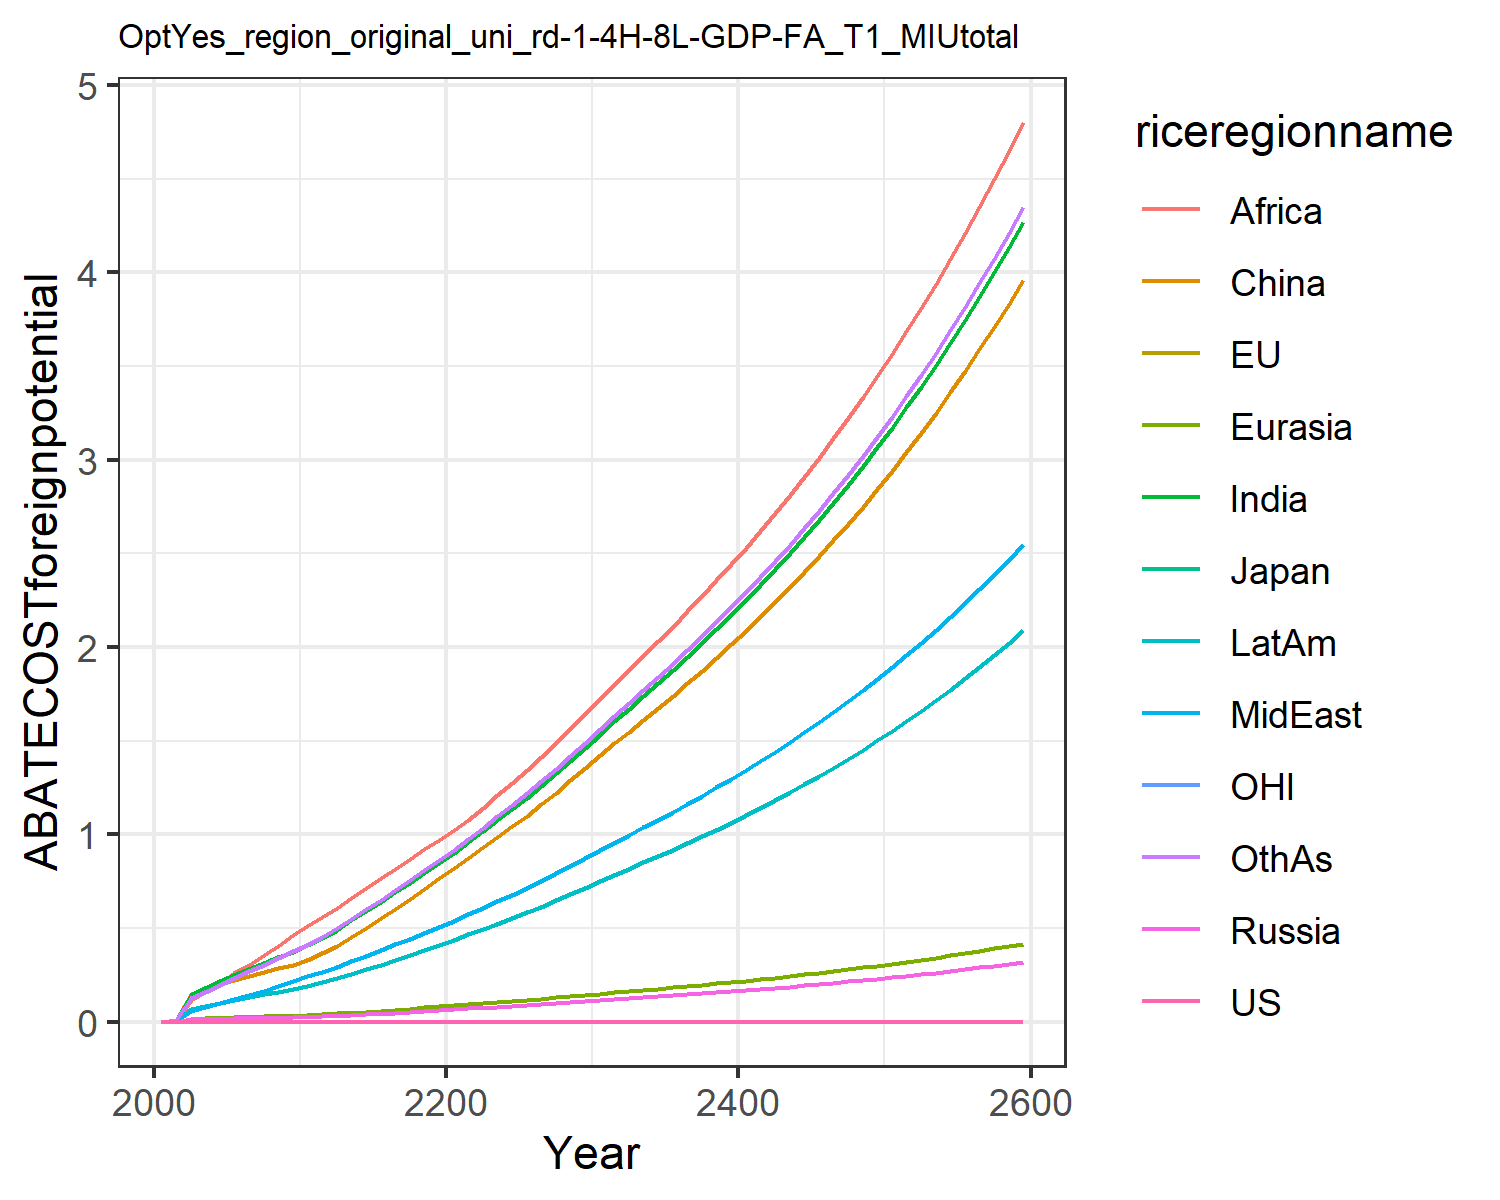

The table this chart was drawn from, first rows:
0.0, 0.0, 0.0, 0.0, 0.0, 0.0, 0.0, 0.0, 0.0, 0.0, 0.0, 0.0
0.0, 0.0, 0.0, 0.0008414, 0.0009619, 0.008463, 0.007641, 0.003045, 0.005771, 0.003764, 0.0, 0.006592
0.0, 0.0, 0.0, 0.01353, 0.01628, 0.1477, 0.1417, 0.05955, 0.1163, 0.06831, 0.0, 0.1242
0.0, 0.0, 0.0, 0.01516, 0.01908, 0.1758, 0.1789, 0.07933, 0.1603, 0.08523, 0.0, 0.1606
0.0, 0.0, 0.0, 0.01658, 0.02157, 0.1994, 0.2148, 0.1001, 0.2093, 0.1009, 0.0, 0.1972
0.0, 0.0, 0.0, 0.01817, 0.02412, 0.2222, 0.2493, 0.1214, 0.2584, 0.1162, 0.0, 0.2334
0.0, 0.0, 0.0, 0.01976, 0.02665, 0.2454, 0.2819, 0.1435, 0.3055, 0.1314, 0.0, 0.2684
0.0, 0.0, 0.0, 0.02109, 0.0289, 0.266, 0.3129, 0.1666, 0.3544, 0.1459, 0.0, 0.3031
0.0, 0.0, 0.0, 0.02228, 0.031, 0.2853, 0.3436, 0.1912, 0.4068, 0.1603, 0.0, 0.3386
0.0, 0.0, 0.0, 0.02332, 0.03297, 0.3034, 0.3739, 0.2176, 0.463, 0.1745, 0.0, 0.375
0.0, 0.0, 0.0, 0.02515, 0.03568, 0.3285, 0.4071, 0.2423, 0.5127, 0.1904, 0.0, 0.412
0.0, 0.0, 0.0, 0.02817, 0.03962, 0.3654, 0.447, 0.2662, 0.5571, 0.2098, 0.0, 0.4527
0.0, 0.0, 0.0, 0.03157, 0.04402, 0.4066, 0.4912, 0.2927, 0.6058, 0.2314, 0.0, 0.4978
0.0, 0.0, 0.0, 0.03553, 0.04912, 0.4544, 0.542, 0.3232, 0.6615, 0.2563, 0.0, 0.5497
0.0, 0.0, 0.0, 0.03956, 0.05422, 0.5024, 0.5916, 0.3531, 0.7146, 0.2809, 0.0, 0.6005
0.0, 0.0, 0.0, 0.04372, 0.05939, 0.5513, 0.6409, 0.3828, 0.7661, 0.3055, 0.0, 0.6511
0.0, 0.0, 0.0, 0.04807, 0.06474, 0.6019, 0.6909, 0.4129, 0.8173, 0.3305, 0.0, 0.7024
0.0, 0.0, 0.0, 0.05264, 0.07029, 0.6545, 0.7418, 0.4436, 0.8684, 0.3562, 0.0, 0.7547
0.0, 0.0, 0.0, 0.05745, 0.07604, 0.7092, 0.7936, 0.475, 0.9194, 0.3826, 0.0, 0.8081
0.0, 0.0, 0.0, 0.0625, 0.08202, 0.7661, 0.8464, 0.5069, 0.9705, 0.4096, 0.0, 0.8626
0.0, 0.0, 0.0, 0.06726, 0.08787, 0.8221, 0.9017, 0.5401, 1.023, 0.4374, 0.0, 0.9192
0.0, 0.0, 0.0, 0.07161, 0.09354, 0.8765, 0.9596, 0.5746, 1.078, 0.4659, 0.0, 0.9781
0.0, 0.0, 0.0, 0.07592, 0.09915, 0.9303, 1.017, 0.6086, 1.143, 0.4941, 0.0, 1.036
0.0, 0.0, 0.0, 0.08032, 0.1049, 0.9856, 1.075, 0.6434, 1.208, 0.5231, 0.0, 1.096
0.0, 0.0, 0.0, 0.08483, 0.1108, 1.042, 1.135, 0.6789, 1.276, 0.5527, 0.0, 1.157
0.0, 0.0, 0.0, 0.08946, 0.1168, 1.101, 1.196, 0.7153, 1.345, 0.5831, 0.0, 1.219
0.0, 0.0, 0.0, 0.09421, 0.123, 1.161, 1.259, 0.7526, 1.416, 0.6144, 0.0, 1.283
0.0, 0.0, 0.0, 0.0992, 0.1295, 1.224, 1.325, 0.7918, 1.49, 0.6472, 0.0, 1.35
0.0, 0.0, 0.0, 0.1043, 0.1361, 1.288, 1.393, 0.832, 1.566, 0.6809, 0.0, 1.419
0.0, 0.0, 0.0, 0.1096, 0.1429, 1.355, 1.462, 0.873, 1.644, 0.7155, 0.0, 1.489
0.0, 0.0, 0.0, 0.1149, 0.1499, 1.422, 1.533, 0.9152, 1.724, 0.7505, 0.0, 1.562
0.0, 0.0, 0.0, 0.1201, 0.1567, 1.486, 1.603, 0.9567, 1.802, 0.7846, 0.0, 1.633
0.0, 0.0, 0.0, 0.1252, 0.1633, 1.549, 1.67, 0.9969, 1.878, 0.8176, 0.0, 1.701
0.0, 0.0, 0.0, 0.1302, 0.1699, 1.612, 1.738, 1.037, 1.954, 0.8507, 0.0, 1.77
0.0, 0.0, 0.0, 0.1354, 0.1766, 1.675, 1.807, 1.078, 2.031, 0.8843, 0.0, 1.84
0.0, 0.0, 0.0, 0.1406, 0.1834, 1.74, 1.877, 1.12, 2.11, 0.9185, 0.0, 1.911
0.0, 0.0, 0.0, 0.146, 0.1904, 1.806, 1.948, 1.163, 2.19, 0.9535, 0.0, 1.984
0.0, 0.0, 0.0, 0.1514, 0.1976, 1.874, 2.021, 1.206, 2.272, 0.9892, 0.0, 2.058
0.0, 0.0, 0.0, 0.157, 0.2049, 1.943, 2.096, 1.251, 2.356, 1.026, 0.0, 2.134
0.0, 0.0, 0.0, 0.1628, 0.2124, 2.015, 2.173, 1.297, 2.443, 1.063, 0.0, 2.213
0.0, 0.0, 0.0, 0.1687, 0.2201, 2.088, 2.251, 1.344, 2.531, 1.102, 0.0, 2.293
0.0, 0.0, 0.0, 0.1748, 0.228, 2.163, 2.332, 1.392, 2.622, 1.142, 0.0, 2.375
0.0, 0.0, 0.0, 0.181, 0.2361, 2.24, 2.415, 1.442, 2.715, 1.182, 0.0, 2.46
0.0, 0.0, 0.0, 0.1874, 0.2444, 2.319, 2.501, 1.492, 2.811, 1.224, 0.0, 2.547
0.0, 0.0, 0.0, 0.194, 0.253, 2.4, 2.588, 1.545, 2.91, 1.267, 0.0, 2.636
0.0, 0.0, 0.0, 0.2007, 0.2619, 2.484, 2.679, 1.599, 3.012, 1.311, 0.0, 2.728
0.0, 0.0, 0.0, 0.2077, 0.2709, 2.57, 2.772, 1.654, 3.116, 1.357, 0.0, 2.823
0.0, 0.0, 0.0, 0.2149, 0.2803, 2.659, 2.867, 1.711, 3.224, 1.403, 0.0, 2.92
0.0, 0.0, 0.0, 0.2222, 0.2899, 2.75, 2.966, 1.77, 3.335, 1.452, 0.0, 3.021
0.0, 0.0, 0.0, 0.2298, 0.2999, 2.844, 3.068, 1.831, 3.449, 1.501, 0.0, 3.124
0.0, 0.0, 0.0, 0.2377, 0.3101, 2.941, 3.172, 1.893, 3.566, 1.553, 0.0, 3.23
0.0, 0.0, 0.0, 0.2458, 0.3206, 3.041, 3.28, 1.958, 3.687, 1.605, 0.0, 3.34
0.0, 0.0, 0.0, 0.2541, 0.3315, 3.144, 3.391, 2.024, 3.812, 1.66, 0.0, 3.453
0.0, 0.0, 0.0, 0.2627, 0.3427, 3.251, 3.505, 2.092, 3.941, 1.716, 0.0, 3.57
0.0, 0.0, 0.0, 0.2715, 0.3542, 3.36, 3.623, 2.163, 4.074, 1.774, 0.0, 3.69
0.0, 0.0, 0.0, 0.2806, 0.3661, 3.473, 3.745, 2.235, 4.211, 1.833, 0.0, 3.814
0.0, 0.0, 0.0, 0.29, 0.3784, 3.589, 3.871, 2.31, 4.352, 1.895, 0.0, 3.942
0.0, 0.0, 0.0, 0.2997, 0.391, 3.709, 4, 2.388, 4.497, 1.958, 0.0, 4.074
0.0, 0.0, 0.0, 0.3098, 0.4041, 3.833, 4.134, 2.467, 4.647, 2.023, 0.0, 4.21
0.0, 0.0, 0.0, 0.3201, 0.4176, 3.961, 4.272, 2.549, 4.802, 2.091, 0.0, 4.35
